4-way image classification set "classification" from GitHub (DylanHughes02/fruit-detection-project); label vocabulary: apple, banana, orange, pear.

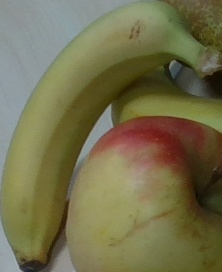
Label: banana

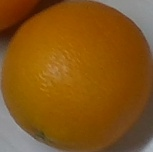
Label: orange

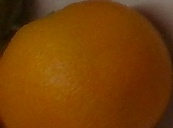
Label: orange

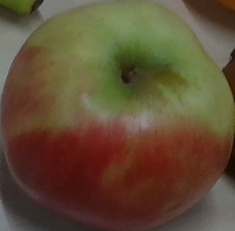
Label: apple

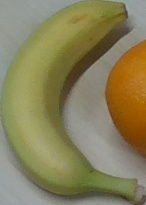
Label: banana

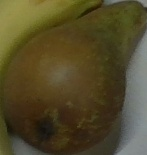
Label: pear
